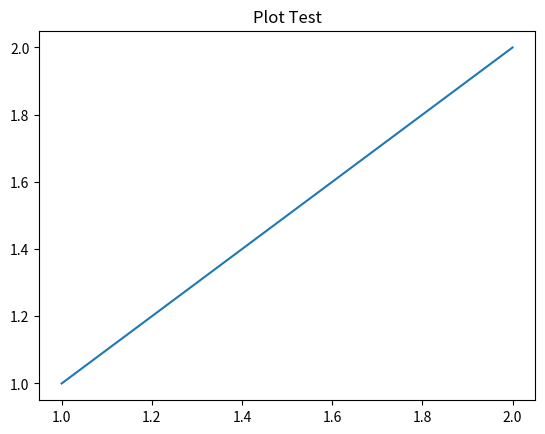

Python code for this plot:
import pandas as pd 
import csv
import numpy as np 
import matplotlib.pyplot as plt 

df = pd.DataFrame(data = [['bonjour', 'Jonas', 'Amar'],[1.,2., 3.],['Test', 'is', 'OK']])

df.to_csv('./df.csv', index=True)

plt.plot(np.linspace(1, 2, 10), np.linspace(1, 2, 10))
plt.title('Plot Test')
plt.show()

